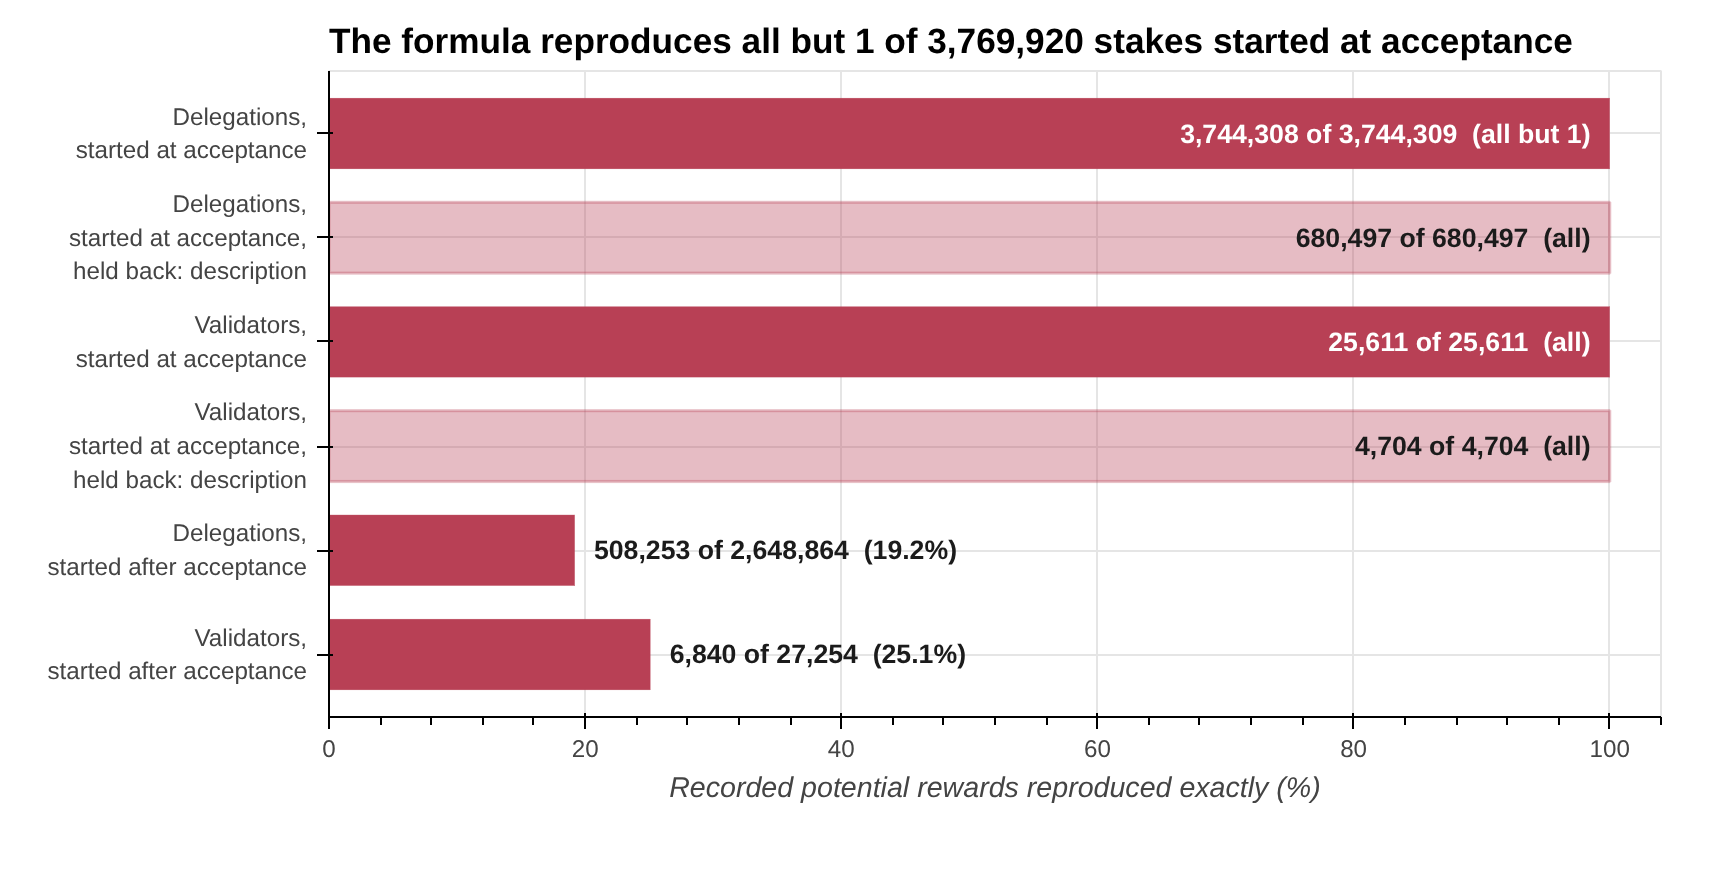

The data file committed next to this chart (first rows):
Role and start, Part of the record, Commitments, Checked by the formula, Reward reproduced exactly, Share reproduced (%), Largest gap (nAVAX), Not checked: genesis validators, Not checked: no supply recorded before t…, Not checked: no recorded potential rewar…
Delegations, started at acceptance, Accepted before the held-back period, 3744309, 3744309, 3744308, 100.0, 31, 0, 0, 0
Delegations, started after acceptance, Accepted before the held-back period, 2648864, 2648864, 508253, 19.19, 78274480625, 0, 0, 0
Validators, started at acceptance, Accepted before the held-back period, 25686, 25611, 25611, 100.0, 0, 75, 0, 0
Validators, started after acceptance, Accepted before the held-back period, 27255, 27254, 6840, 25.1, 1676394534195, 0, 0, 1
Delegations, started at acceptance, Accepted in the held-back period, 680497, 680497, 680497, 100.0, 0, 0, 0, 0
Validators, started at acceptance, Accepted in the held-back period, 4710, 4704, 4704, 100.0, 0, 0, 6, 0
